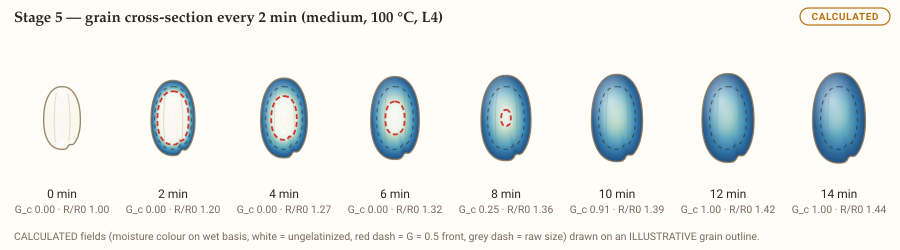

Source data for this figure (header and first rows):
t_s, r_m, X, G, R_m
0, 0.000009692, 0.14, 0, 0.001163
0, 0.00002908, 0.14, 0, 0.001163
0, 0.00004846, 0.14, 0, 0.001163
0, 0.00006785, 0.14, 0, 0.001163
0, 0.00008723, 0.14, 0, 0.001163
0, 0.0001066, 0.14, 0, 0.001163
0, 0.000126, 0.14, 0, 0.001163
0, 0.0001454, 0.14, 0, 0.001163
0, 0.0001648, 0.14, 0, 0.001163
0, 0.0001842, 0.14, 0, 0.001163
0, 0.0002035, 0.14, 0, 0.001163
0, 0.0002229, 0.14, 0, 0.001163
0, 0.0002423, 0.14, 0, 0.001163
0, 0.0002617, 0.14, 0, 0.001163
0, 0.0002811, 0.14, 0, 0.001163
0, 0.0003005, 0.14, 0, 0.001163
0, 0.0003198, 0.14, 0, 0.001163
0, 0.0003392, 0.14, 0, 0.001163
0, 0.0003586, 0.14, 0, 0.001163
0, 0.000378, 0.14, 0, 0.001163
0, 0.0003974, 0.14, 0, 0.001163
0, 0.0004168, 0.14, 0, 0.001163
0, 0.0004362, 0.14, 0, 0.001163
0, 0.0004555, 0.14, 0, 0.001163
0, 0.0004749, 0.14, 0, 0.001163
0, 0.0004943, 0.14, 0, 0.001163
0, 0.0005137, 0.14, 0, 0.001163
0, 0.0005331, 0.14, 0, 0.001163
0, 0.0005525, 0.14, 0, 0.001163
0, 0.0005718, 0.14, 0, 0.001163
0, 0.0005912, 0.14, 0, 0.001163
0, 0.0006106, 0.14, 0, 0.001163
0, 0.00063, 0.14, 0, 0.001163
0, 0.0006494, 0.14, 0, 0.001163
0, 0.0006688, 0.14, 0, 0.001163
0, 0.0006882, 0.14, 0, 0.001163
0, 0.0007075, 0.14, 0, 0.001163
0, 0.0007269, 0.14, 0, 0.001163
0, 0.0007463, 0.14, 0, 0.001163
0, 0.0007657, 0.14, 0, 0.001163
0, 0.0007851, 0.14, 0, 0.001163
0, 0.0008045, 0.14, 0, 0.001163
0, 0.0008238, 0.14, 0, 0.001163
0, 0.0008432, 0.14, 0, 0.001163
0, 0.0008626, 0.14, 0, 0.001163
0, 0.000882, 0.14, 0, 0.001163
0, 0.0009014, 0.14, 0, 0.001163
0, 0.0009208, 0.14, 0, 0.001163
0, 0.0009402, 0.14, 0, 0.001163
0, 0.0009595, 0.14, 0, 0.001163
0, 0.0009789, 0.14, 0, 0.001163
0, 0.0009983, 0.14, 0, 0.001163
0, 0.001018, 0.14, 0, 0.001163
0, 0.001037, 0.14, 0, 0.001163
0, 0.001056, 0.14, 0, 0.001163
0, 0.001076, 0.14, 0, 0.001163
0, 0.001095, 0.14, 0, 0.001163
0, 0.001115, 0.14, 0, 0.001163
0, 0.001134, 0.14, 0, 0.001163
0, 0.001153, 0.14, 0, 0.001163
... 420 more rows
